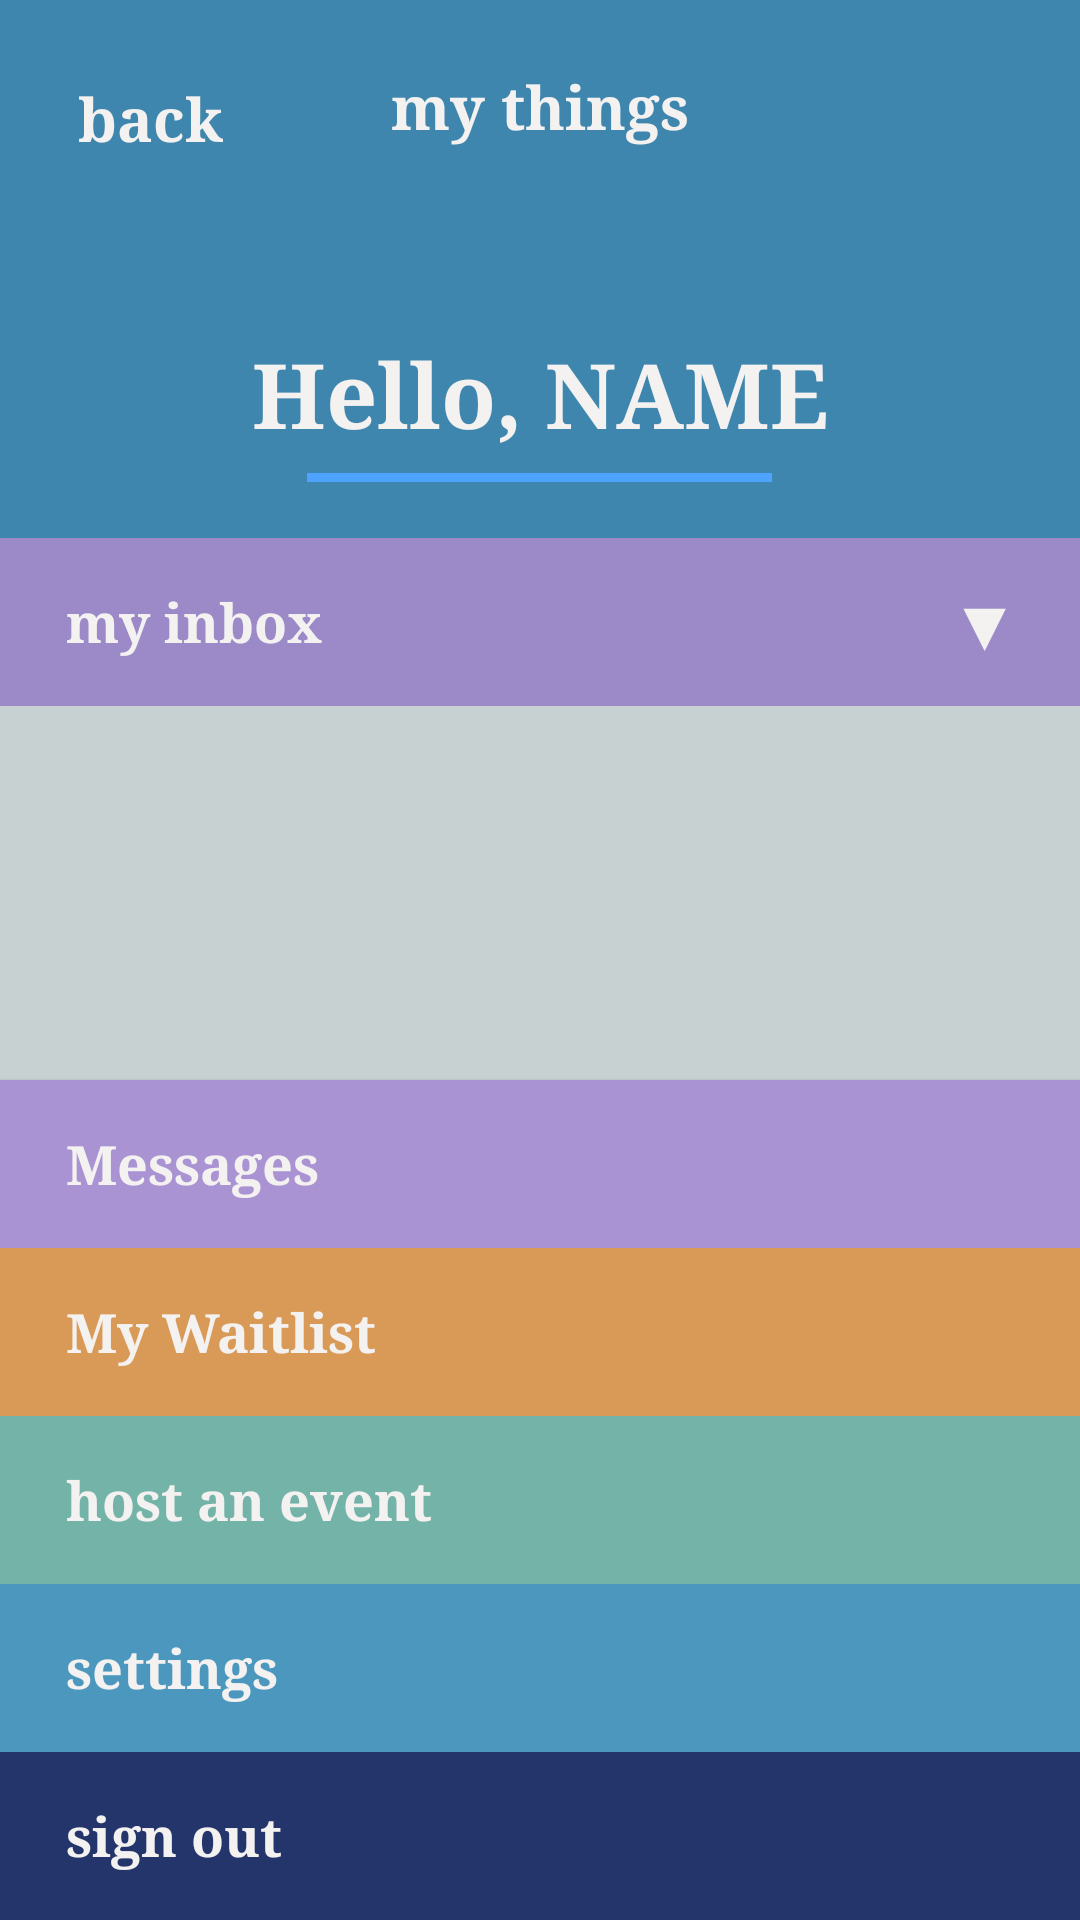

The Android layout XML behind this screen, and the referenced resources:
<!-- AndroidManifest.xml: application theme Theme.EventLotterySystem -->
<!-- res/layout/activity_my_things.xml -->
<?xml version="1.0" encoding="utf-8"?>
<androidx.constraintlayout.widget.ConstraintLayout xmlns:android="http://schemas.android.com/apk/res/android"
    xmlns:app="http://schemas.android.com/apk/res-auto"
    xmlns:tools="http://schemas.android.com/tools"
    android:id="@+id/main"
    android:layout_width="match_parent"
    android:layout_height="match_parent"
    android:background="#ECEAEA"
    tools:context=".MyThingsActivity">

    <androidx.constraintlayout.widget.Guideline
        android:id="@+id/myThingsHeaderGuide"
        android:layout_width="wrap_content"
        android:layout_height="wrap_content"
        android:orientation="horizontal"
        app:layout_constraintGuide_percent="0.28" />

    <LinearLayout
        android:id="@+id/myThingsTopSection"
        android:layout_width="0dp"
        android:layout_height="0dp"
        android:background="#3E86AD"
        android:orientation="vertical"
        android:paddingStart="22dp"
        android:paddingTop="22dp"
        android:paddingEnd="22dp"
        android:paddingBottom="16dp"
        app:layout_constraintBottom_toTopOf="@id/myThingsHeaderGuide"
        app:layout_constraintEnd_toEndOf="parent"
        app:layout_constraintHorizontal_bias="0.0"
        app:layout_constraintStart_toStartOf="parent"
        app:layout_constraintTop_toTopOf="parent"
        app:layout_constraintVertical_bias="0.0">

        <androidx.constraintlayout.widget.ConstraintLayout
            android:layout_width="match_parent"
            android:layout_height="wrap_content">

            <TextView
                android:id="@+id/myThingsBackButton"
                android:layout_width="wrap_content"
                android:layout_height="wrap_content"
                android:clickable="true"
                android:focusable="true"
                android:fontFamily="serif"
                android:padding="4dp"
                android:text="@string/back"
                android:textColor="#F4F1F1"
                android:textSize="20sp"
                android:textStyle="bold"
                app:layout_constraintStart_toStartOf="parent"
                app:layout_constraintTop_toTopOf="parent" />

            <TextView
                android:id="@+id/myThingsTopTitle"
                android:layout_width="wrap_content"
                android:layout_height="wrap_content"
                android:fontFamily="serif"
                android:gravity="center"
                android:text="@string/my_things"
                android:textColor="#F4F1F1"
                android:textSize="20sp"
                android:textStyle="bold"
                app:layout_constraintEnd_toEndOf="parent"
                app:layout_constraintStart_toStartOf="parent"
                app:layout_constraintTop_toTopOf="parent" />
        </androidx.constraintlayout.widget.ConstraintLayout>

        <TextView
            android:id="@+id/myThingsSubtitle"
            android:layout_width="match_parent"
            android:layout_height="wrap_content"
            android:layout_marginTop="54dp"
            android:fontFamily="serif"
            android:gravity="center"
            android:text="Hello, NAME"
            android:textColor="#F4F1F1"
            android:textSize="30sp"
            android:textStyle="bold" />

        <View
            android:layout_width="155dp"
            android:layout_height="3dp"
            android:layout_gravity="center_horizontal"
            android:layout_marginTop="6dp"
            android:background="#4DA3FF" />
    </LinearLayout>

    <LinearLayout
        android:id="@+id/myThingsBottomSection"
        android:layout_width="0dp"
        android:layout_height="0dp"
        android:orientation="vertical"
        app:layout_constraintBottom_toBottomOf="parent"
        app:layout_constraintEnd_toEndOf="parent"
        app:layout_constraintStart_toStartOf="parent"
        app:layout_constraintTop_toBottomOf="@id/myThingsHeaderGuide">

        <androidx.constraintlayout.widget.ConstraintLayout
            android:id="@+id/inboxHeader"
            android:layout_width="match_parent"
            android:layout_height="56dp"
            android:background="#9B89C8">

            <TextView
                android:id="@+id/notificationsTitle"
                android:layout_width="wrap_content"
                android:layout_height="wrap_content"
                android:layout_marginStart="22dp"
                android:fontFamily="serif"
                android:text="my inbox"
                android:textColor="#F4F1F1"
                android:textSize="18sp"
                android:textStyle="bold"
                app:layout_constraintBottom_toBottomOf="parent"
                app:layout_constraintStart_toStartOf="parent"
                app:layout_constraintTop_toTopOf="parent" />

            <TextView
                android:id="@+id/inboxArrow"
                android:layout_width="wrap_content"
                android:layout_height="wrap_content"
                android:layout_marginEnd="20dp"
                android:text="▼"
                android:textColor="#F4F1F1"
                android:textSize="24sp"
                app:layout_constraintBottom_toBottomOf="parent"
                app:layout_constraintEnd_toEndOf="parent"
                app:layout_constraintTop_toTopOf="parent" />
        </androidx.constraintlayout.widget.ConstraintLayout>

        <androidx.recyclerview.widget.RecyclerView
            android:id="@+id/notificationsRecyclerView"
            android:layout_width="match_parent"
            android:layout_height="0dp"
            android:layout_weight="1"
            android:background="#C8D1D1" />

        <androidx.appcompat.widget.AppCompatButton
            android:id="@+id/messagesButton"
            android:layout_width="match_parent"
            android:layout_height="56dp"
            android:background="@drawable/square_button_lavender"
            android:fontFamily="serif"
            android:gravity="start|center_vertical"
            android:insetTop="0dp"
            android:insetBottom="0dp"
            android:paddingStart="22dp"
            android:text="@string/messages_button"
            android:textAllCaps="false"
            android:textColor="#F4F1F1"
            android:textSize="18sp"
            android:textStyle="bold"
            app:backgroundTint="@null" />

        <androidx.appcompat.widget.AppCompatButton
            android:id="@+id/adminZoneButton"
            android:layout_width="match_parent"
            android:layout_height="56dp"
            android:background="@drawable/square_button_red"
            android:fontFamily="serif"
            android:gravity="start|center_vertical"
            android:insetTop="0dp"
            android:insetBottom="0dp"
            android:paddingStart="22dp"
            android:text="@string/admin_zone"
            android:textAllCaps="false"
            android:textColor="#F4F1F1"
            android:textSize="18sp"
            android:textStyle="bold"
            android:visibility="gone"
            app:backgroundTint="@null" />

        <androidx.appcompat.widget.AppCompatButton
            android:id="@+id/myWaitlistButton"
            android:layout_width="match_parent"
            android:layout_height="56dp"
            android:background="@drawable/square_button_orange"
            android:fontFamily="serif"
            android:gravity="start|center_vertical"
            android:insetTop="0dp"
            android:insetBottom="0dp"
            android:paddingStart="22dp"
            android:text="@string/my_waitlist"
            android:textAllCaps="false"
            android:textColor="#F4F1F1"
            android:textSize="18sp"
            android:textStyle="bold"
            app:backgroundTint="@null" />

        <androidx.appcompat.widget.AppCompatButton
            android:id="@+id/hostEventButton"
            android:layout_width="match_parent"
            android:layout_height="56dp"
            android:background="@drawable/square_button_teal"
            android:fontFamily="serif"
            android:gravity="start|center_vertical"
            android:insetTop="0dp"
            android:insetBottom="0dp"
            android:paddingStart="22dp"
            android:text="@string/host_an_event"
            android:textAllCaps="false"
            android:textColor="#F4F1F1"
            android:textSize="18sp"
            android:textStyle="bold"
            app:backgroundTint="@null" />

        <androidx.appcompat.widget.AppCompatButton
            android:id="@+id/settingsButton"
            android:layout_width="match_parent"
            android:layout_height="56dp"
            android:background="@drawable/square_button_blue"
            android:fontFamily="serif"
            android:gravity="start|center_vertical"
            android:insetTop="0dp"
            android:insetBottom="0dp"
            android:paddingStart="22dp"
            android:text="@string/settings"
            android:textAllCaps="false"
            android:textColor="#F4F1F1"
            android:textSize="18sp"
            android:textStyle="bold"
            app:backgroundTint="@null" />

        <androidx.appcompat.widget.AppCompatButton
            android:id="@+id/myThingsLogoutButton"
            android:layout_width="match_parent"
            android:layout_height="56dp"
            android:background="@drawable/square_button_navy"
            android:fontFamily="serif"
            android:gravity="start|center_vertical"
            android:insetTop="0dp"
            android:insetBottom="0dp"
            android:paddingStart="22dp"
            android:text="@string/sign_out"
            android:textAllCaps="false"
            android:textColor="#F4F1F1"
            android:textSize="18sp"
            android:textStyle="bold"
            app:backgroundTint="@null" />
    </LinearLayout>

</androidx.constraintlayout.widget.ConstraintLayout>
<!-- resources referenced by this layout -->
<resources>
  <!-- drawable square_button_blue (drawable) -->
  <?xml version="1.0" encoding="utf-8"?>
  <shape xmlns:android="http://schemas.android.com/apk/res/android">
      <solid android:color="#4B97BE" />
      <stroke
          android:width="1dp"
          android:color="#4B97BE" />
      <corners android:radius="0dp" />
  </shape>
  <!-- drawable square_button_lavender (drawable) -->
  <?xml version="1.0" encoding="utf-8"?>
  <shape xmlns:android="http://schemas.android.com/apk/res/android">
      <solid android:color="#A993D3" />
      <stroke
          android:width="1dp"
          android:color="#A993D3" />
      <corners android:radius="0dp" />
  </shape>
  <!-- drawable square_button_navy (drawable) -->
  <?xml version="1.0" encoding="utf-8"?>
  <shape xmlns:android="http://schemas.android.com/apk/res/android">
      <solid android:color="#24356B" />
      <stroke
          android:width="1dp"
          android:color="#24356B" />
      <corners android:radius="0dp" />
  </shape>
  <!-- drawable square_button_orange (drawable) -->
  <?xml version="1.0" encoding="utf-8"?>
  <shape xmlns:android="http://schemas.android.com/apk/res/android">
      <solid android:color="#D99A57" />
      <stroke
          android:width="1dp"
          android:color="#D99A57" />
      <corners android:radius="0dp" />
  </shape>
  <!-- drawable square_button_red (drawable) -->
  <?xml version="1.0" encoding="utf-8"?>
  <shape xmlns:android="http://schemas.android.com/apk/res/android">
      <solid android:color="#D93A4A" />
      <stroke
          android:width="1dp"
          android:color="#D93A4A" />
      <corners android:radius="0dp" />
  </shape>
  <!-- drawable square_button_teal (drawable) -->
  <?xml version="1.0" encoding="utf-8"?>
  <shape xmlns:android="http://schemas.android.com/apk/res/android">
      <solid android:color="#74B3A8" />
      <stroke
          android:width="1dp"
          android:color="#74B3A8" />
      <corners android:radius="0dp" />
  </shape>
  <string name="admin_zone">admin zone</string>
  <string name="back">back</string>
  <string name="host_an_event">host an event</string>
  <string name="messages_button">Messages</string>
  <string name="my_things">my things</string>
  <string name="my_waitlist">My Waitlist</string>
  <string name="settings">settings</string>
  <string name="sign_out">sign out</string>
  <style name="Theme.EventLotterySystem" parent="Base.Theme.EventLotterySystem" />
  <style name="Base.Theme.EventLotterySystem" parent="Theme.Material3.DayNight.NoActionBar">
          
          
      </style>
</resources>
